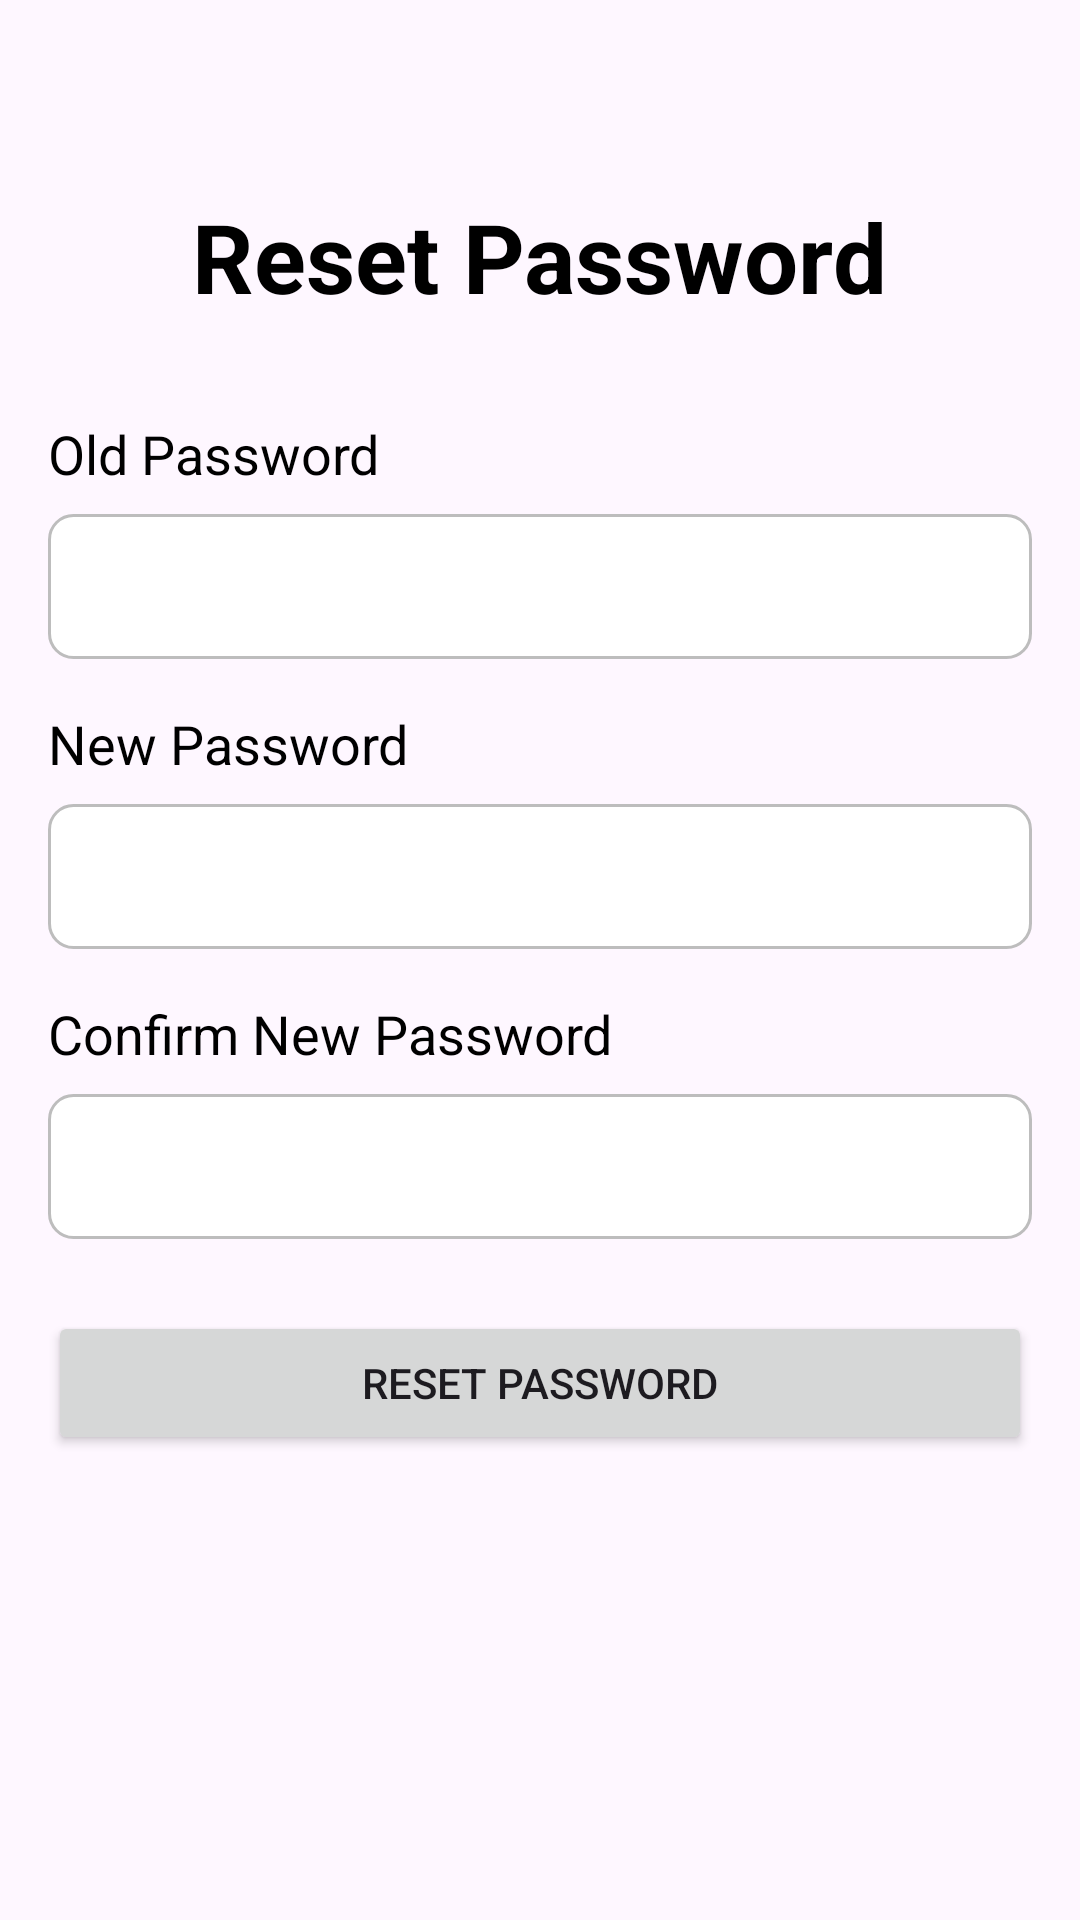

Produce the Android XML layout that renders to this screen, including the resource entries it uses.
<!-- AndroidManifest.xml: application theme Theme.EzFitness -->
<!-- res/layout/activity_reset_password.xml -->
<?xml version="1.0" encoding="utf-8"?>
<RelativeLayout xmlns:android="http://schemas.android.com/apk/res/android"
    xmlns:tools="http://schemas.android.com/tools"
    android:layout_width="match_parent"
    android:layout_height="match_parent"
    android:padding="16dp"
    tools:context=".ResetPasswordActivity">

    <ImageButton
        android:id="@+id/buttonBack"
        android:layout_width="wrap_content"
        android:layout_height="wrap_content"
        android:layout_alignParentStart="true"
        android:layout_alignParentTop="true"
        android:layout_marginTop="16dp"
        android:layout_marginStart="16dp"
        android:src="@drawable/ic_back"
        android:background="@android:color/transparent"/>

    <TextView
        android:id="@+id/textResetPassword"
        android:layout_width="wrap_content"
        android:layout_height="wrap_content"
        android:text="Reset Password"
        android:textSize="32sp"
        android:textStyle="bold"
        android:textColor="@android:color/black"
        android:layout_centerHorizontal="true"
        android:layout_below="@id/buttonBack"
        android:layout_marginTop="32dp" />

    <TextView
        android:id="@+id/textOldPasswordLabel"
        android:layout_width="wrap_content"
        android:layout_height="wrap_content"
        android:text="Old Password"
        android:textSize="18sp"
        android:textColor="@android:color/black"
        android:layout_below="@id/textResetPassword"
        android:layout_marginTop="32dp" />

    <EditText
        android:id="@+id/editTextOldPassword"
        android:layout_width="match_parent"
        android:layout_height="wrap_content"
        android:layout_below="@id/textOldPasswordLabel"
        android:layout_marginTop="8dp"
        android:inputType="textPassword"
        android:padding="12dp"
        android:background="@drawable/rounded_edittext_background"/>

    <TextView
        android:id="@+id/textNewPasswordLabel"
        android:layout_width="wrap_content"
        android:layout_height="wrap_content"
        android:text="New Password"
        android:textSize="18sp"
        android:textColor="@android:color/black"
        android:layout_below="@id/editTextOldPassword"
        android:layout_marginTop="16dp" />

    <EditText
        android:id="@+id/editTextNewPassword"
        android:layout_width="match_parent"
        android:layout_height="wrap_content"
        android:layout_below="@id/textNewPasswordLabel"
        android:layout_marginTop="8dp"
        android:inputType="textPassword"
        android:padding="12dp"
        android:background="@drawable/rounded_edittext_background"/>

    <TextView
        android:id="@+id/textConfirmNewPasswordLabel"
        android:layout_width="wrap_content"
        android:layout_height="wrap_content"
        android:text="Confirm New Password"
        android:textSize="18sp"
        android:textColor="@android:color/black"
        android:layout_below="@id/editTextNewPassword"
        android:layout_marginTop="16dp" />

    <EditText
        android:id="@+id/editTextConfirmNewPassword"
        android:layout_width="match_parent"
        android:layout_height="wrap_content"
        android:layout_below="@id/textConfirmNewPasswordLabel"
        android:layout_marginTop="8dp"
        android:inputType="textPassword"
        android:padding="12dp"
        android:background="@drawable/rounded_edittext_background"/>

    <Button
        android:id="@+id/buttonResetPassword"
        android:layout_width="match_parent"
        android:layout_height="wrap_content"
        android:text="Reset Password"
        android:layout_below="@id/editTextConfirmNewPassword"
        android:layout_marginTop="24dp" />

</RelativeLayout>
<!-- resources referenced by this layout -->
<resources>
  <!-- drawable rounded_edittext_background (drawable) -->
  <?xml version="1.0" encoding="utf-8"?>
  <shape xmlns:android="http://schemas.android.com/apk/res/android"
      android:shape="rectangle">
      <corners android:radius="8dp" />
      <stroke
          android:width="1dp"
          android:color="#BDBDBD" /> 
      <solid android:color="#FFFFFF" /> 
  </shape>
  <style name="Theme.EzFitness" parent="Base.Theme.EzFitness" />
  <style name="Base.Theme.EzFitness" parent="Theme.Material3.DayNight.NoActionBar">
          
          
          <item name="android:windowBackground">#fef7ff</item>
      </style>
</resources>
